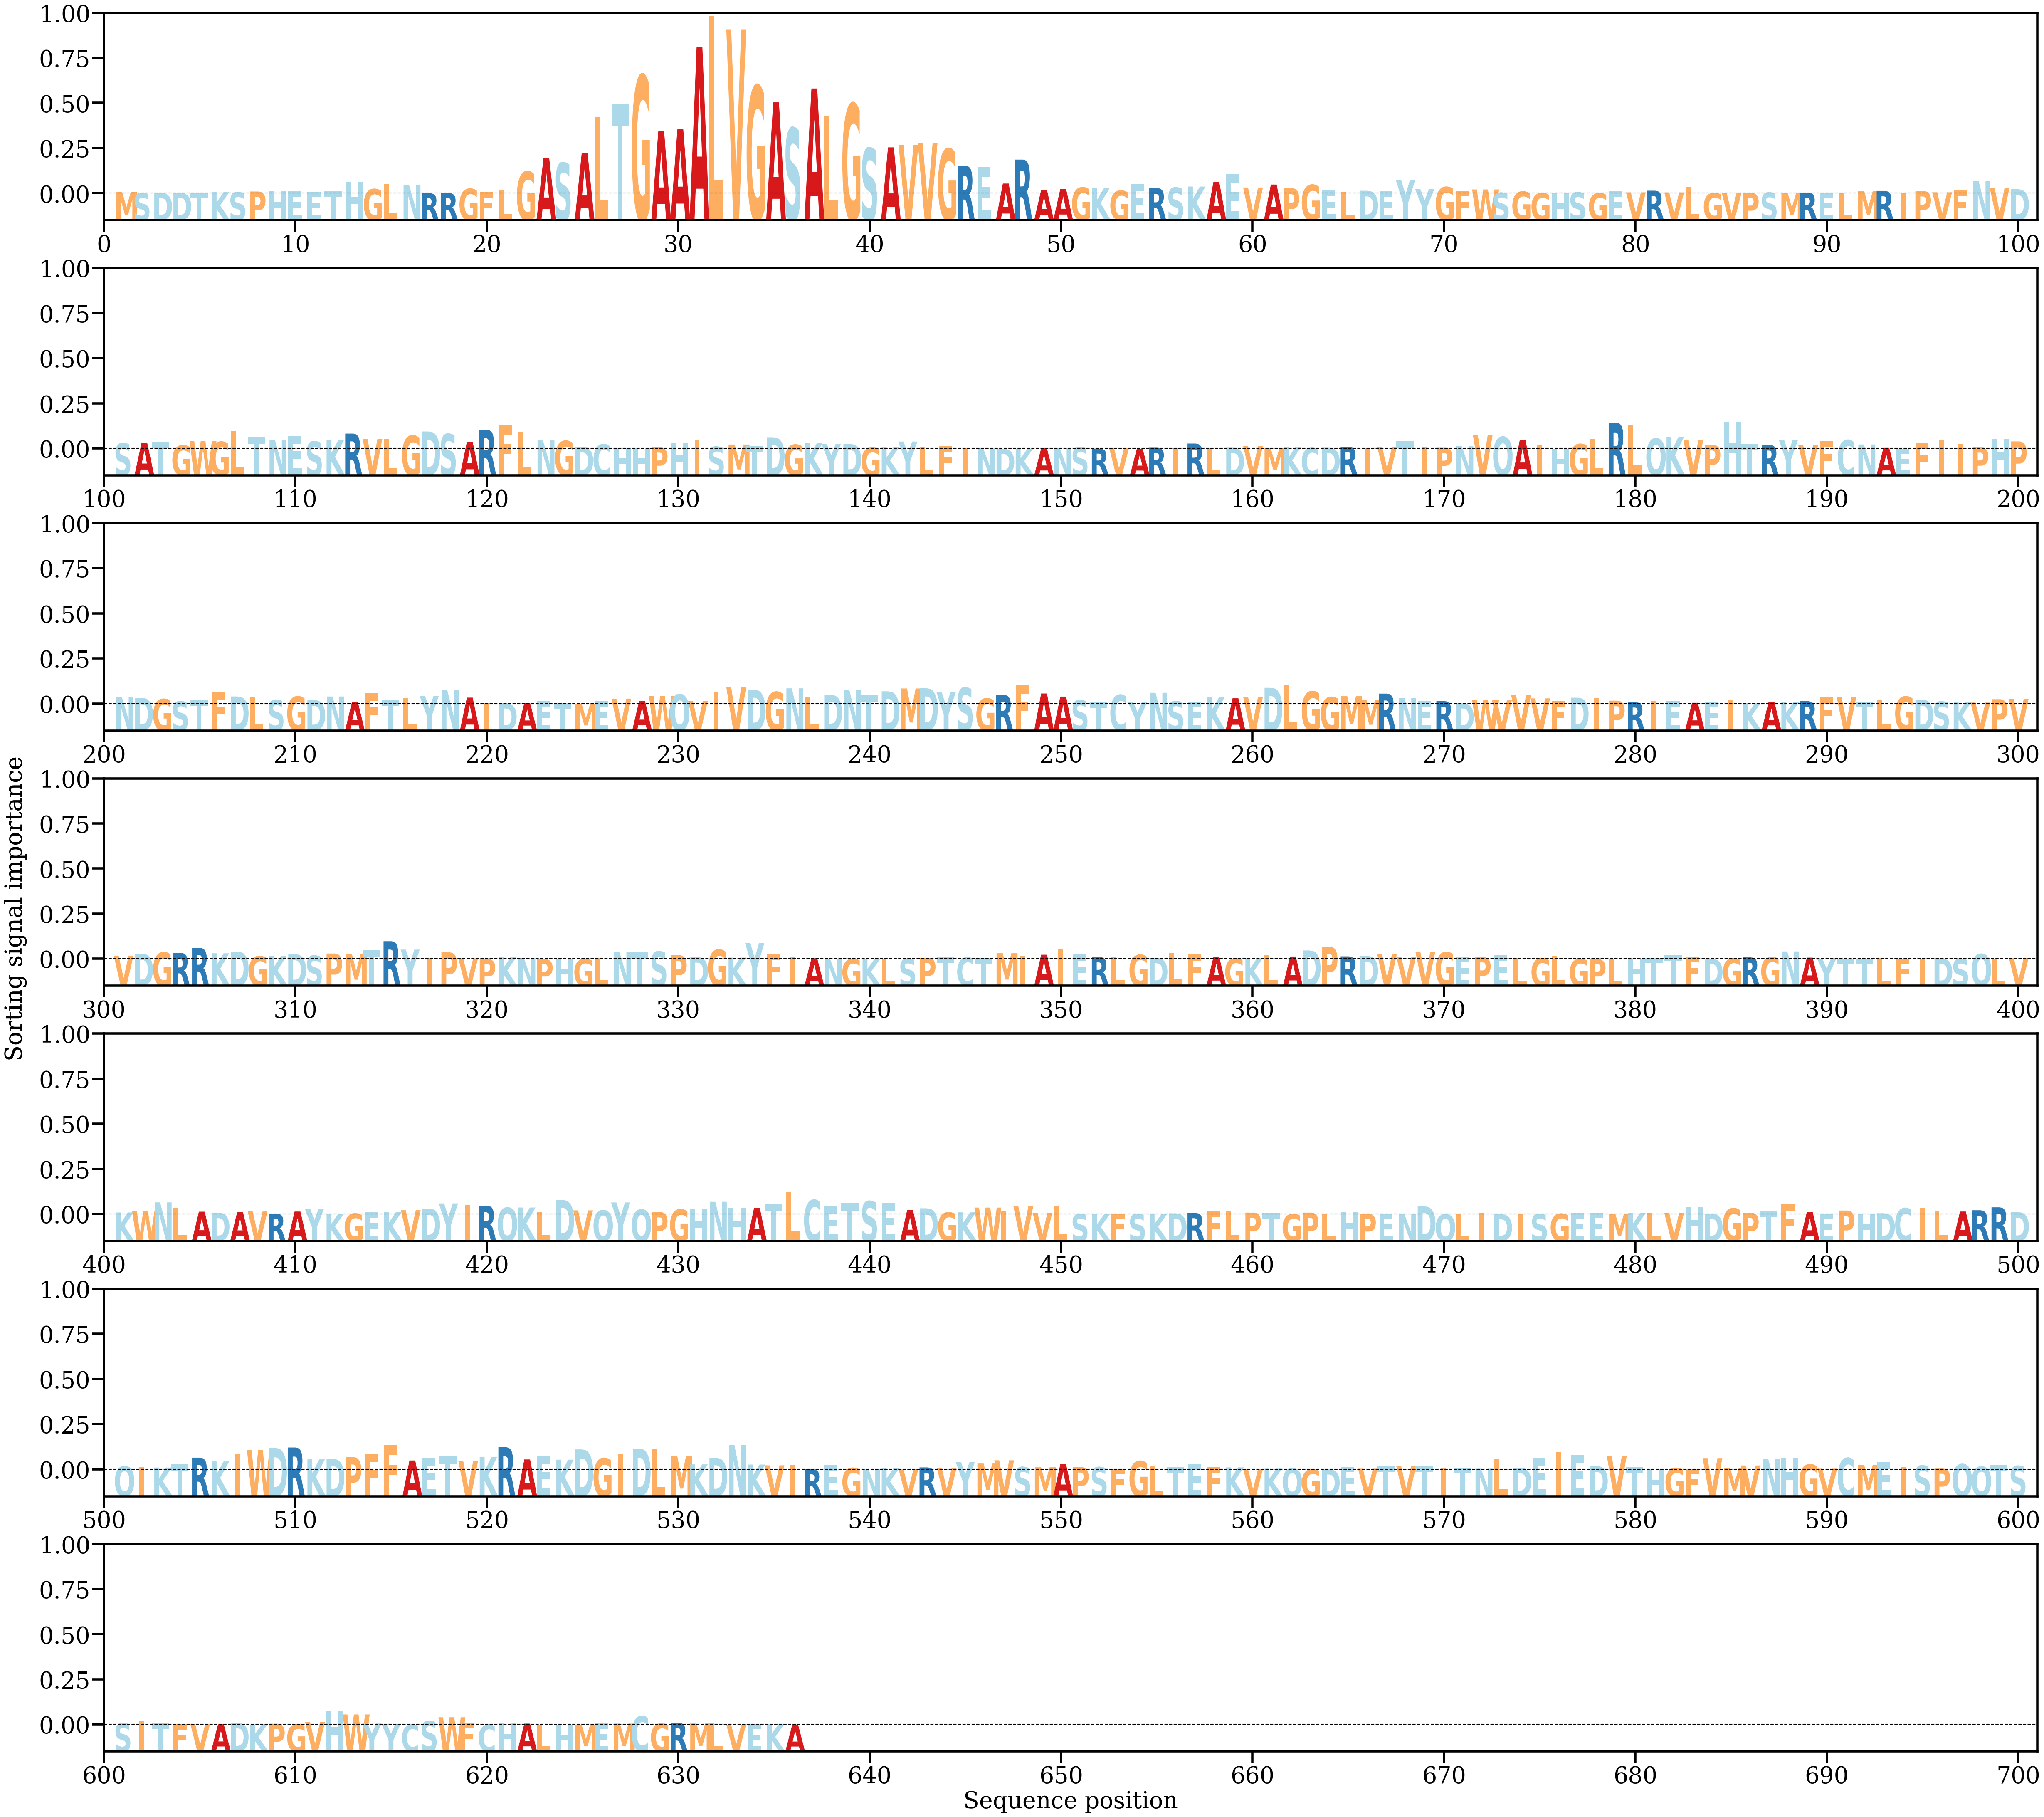

The file beside this chart, header and first rows:
AA, Alpha
M, [0.00030924]
S, [9.0018104e-05]
D, [0.00016231]
D, [0.00019517]
T, [0.00015747]
K, [0.000277]
S, [0.00026771]
P, [0.00041362]
H, [0.00053353]
E, [0.00051218]
E, [0.00040527]
T, [0.00049856]
H, [0.00226478]
G, [0.00089403]
L, [0.00193706]
N, [0.00177566]
R, [7.5171985e-05]
R, [0.00011675]
G, [0.00094441]
F, [0.00029783]
L, [0.00067527]
G, [0.00437004]
A, [0.00696684]
S, [0.00610022]
A, [0.00804375]
L, [0.01508455]
T, [0.01780356]
G, [0.02338729]
A, [0.01235889]
A, [0.01281577]
A, [0.02898762]
L, [0.03517046]
V, [0.03252517]
G, [0.02133862]
A, [0.01807367]
S, [0.01298871]
A, [0.02081026]
L, [0.0154482]
G, [0.01779502]
S, [0.00901785]
A, [0.00915163]
V, [0.00962746]
V, [0.00997604]
G, [0.0088668]
R, [0.00554324]
E, [0.00528654]
A, [0.001993]
R, [0.0067306]
A, [0.00070562]
A, [0.00090775]
G, [0.0012037]
K, [0.00113053]
G, [0.00057348]
E, [0.00186043]
R, [0.00109466]
S, [0.00118129]
K, [0.00139413]
A, [0.00231346]
E, [0.00380091]
V, [0.00120452]
... 576 more rows
